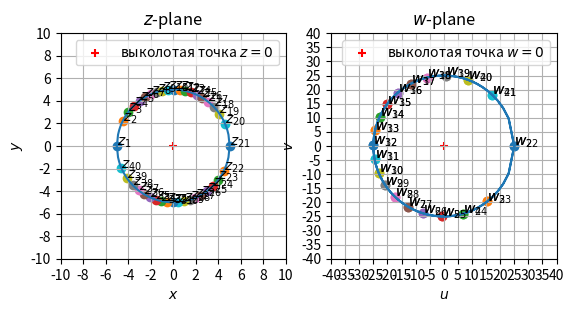

Reproduce this figure in Python.
#date: 2024-02-14T16:49:56Z
#url: https://api.github.com/gists/b6c34c2033bb7022d19a663bdb586160
# [redacted]

import numpy as np
from matplotlib import pyplot as plt

fig, (ax_z, ax_w) = plt.subplots(
    nrows=1,
    ncols=2,
)


# plt.get_current_fig_manager().full_screen_toggle()

POINT_STEP = 5
plt.legend(("f(x)", "f(x * 0.2)"))

ax_w.set_title("$w$-plane")
ax_w.set_xlabel(r"$u$")
ax_w.set_ylabel(r"$v$")
ax_w.set_aspect("equal", "box")
ax_w.grid()
ax_w.scatter(0, 0, color="red", marker="+", label=r"выколотая точка $w = 0$")
ax_w.legend()

ax_z.set_title("$z$-plane")
ax_z.set_xlabel(r"$x$")
ax_z.set_ylabel(r"$y$")
ax_z.set_aspect("equal", "box")
ax_z.grid()
ax_z.scatter(0, 0, color="red", marker="+", label=r"выколотая точка $z = 0$")
ax_z.legend()


def scale():
    rz = [i for i in range(-10, 11, 2)]
    # rw = [i for i in range(-150, 151, 30)]
    rw = [i for i in range(-40, 41, 5)]

    ax_z.set_xlim([min(rz), max(rz)])
    ax_z.set_ylim([min(rz), max(rz)])

    ax_z.set_xticks(rz)
    ax_z.set_yticks(rz)

    ax_w.set_xlim([min(rw), max(rw)])
    ax_w.set_ylim([min(rw), max(rw)])
    ax_w.set_xticks(rw)
    ax_w.set_yticks(rw)

class Paint:
    def __init__(self):
        self.a = []
        fig.canvas.mpl_connect("motion_notify_event", self.motion)
        fig.canvas.mpl_connect("button_press_event", self.onclick)
        self.onclick_flag = False
        self.render()

    def onclick(self, event):
        if event.inaxes != ax_z:
            return
        if not self.onclick_flag:
            self.a.append([[], []])
        self.onclick_flag = not self.onclick_flag

    def mapping(self, z: complex):
        return (z**2)

    def wplane(self):
        for xs, ys in self.a:
            c = [complex(xs[i], ys[i]) for i in range(len(xs))]
            w = list(map(self.mapping, c))
            u = [c.real for c in w]
            v = [c.imag for c in w]
            yield u, v

    def scatter(self, z, w):
        n = 0
        for i in range(len(z)):
            for j in range(0, len(z[i][0]), POINT_STEP):
                xmin, xmax = ax_z.get_xlim()
                ymin, ymax = ax_z.get_ylim()
                x, y = z[i][0][j], z[i][1][j]
                if xmin <= x <= xmax and ymin <= y <= ymax:
                    ax_z.scatter(x, y)
                    ax_z.annotate("$z_{" + str(n + 1) + "}$", (x, y))

                    n += 1

                xmin, xmax = ax_w.get_xlim()
                ymin, ymax = ax_w.get_ylim()
                x, y = w[i][0][j], w[i][1][j]
                if xmin <= x <= xmax and ymin <= y <= ymax:
                    ax_w.scatter(x, y)
                    ax_w.annotate("$w_{" + str(n + 1) + "}$", (x, y))


    def render(self):

        for xs, ys in self.a:
            ax_z.plot(xs, ys)
        wplane = list(self.wplane())
        for xs, ys in wplane:
            ax_w.plot(xs, ys)
        self.scatter(self.a, wplane)
        scale()
        fig.canvas.draw()
    def motion(self, event):
        if event.inaxes != ax_z:
            return
        if self.onclick_flag:
            self.a[-1][0].append(event.xdata)
            self.a[-1][1].append(event.ydata)
            self.render()

p = Paint()
def circle(x0, y0, R, custom_xs=None):
    if custom_xs is not None:
        xs = []
        for x in custom_xs:
            if x0 - R <= x <=  x0 + R:
                xs.append(x)
    else:
        xs = np.linspace(x0 - R, x0 + R, 100)
    ys1 = np.vectorize(lambda x : y0 + (R**2 - (x - x0)**2)**.5)(xs)
    ys2 = np.vectorize(lambda x: y0 - (R ** 2 - (x - x0) ** 2) ** .5)(xs)
    # p.a.append([xs, ys1])
    p.a.append([np.concatenate([xs, xs[::-1]]), np.concatenate([ys1, ys2[::-1]])])

def horizontal(y):
    xs = np.linspace(-15, 15, 100)
    p.a.append([xs, [y for _ in range(len(xs))]])

def vertical(x):
    ys = np.linspace(-15, 15, 100)
    p.a.append([[x for _ in range(len(ys))], ys])


circle(0, 0, 5)
# circle(2, 2, 3)


#horizontal(-5.5)
#horizontal(-2)
#horizontal(0)
#horizontal(2)
#horizontal(3.5)


p.render()


plt.show()